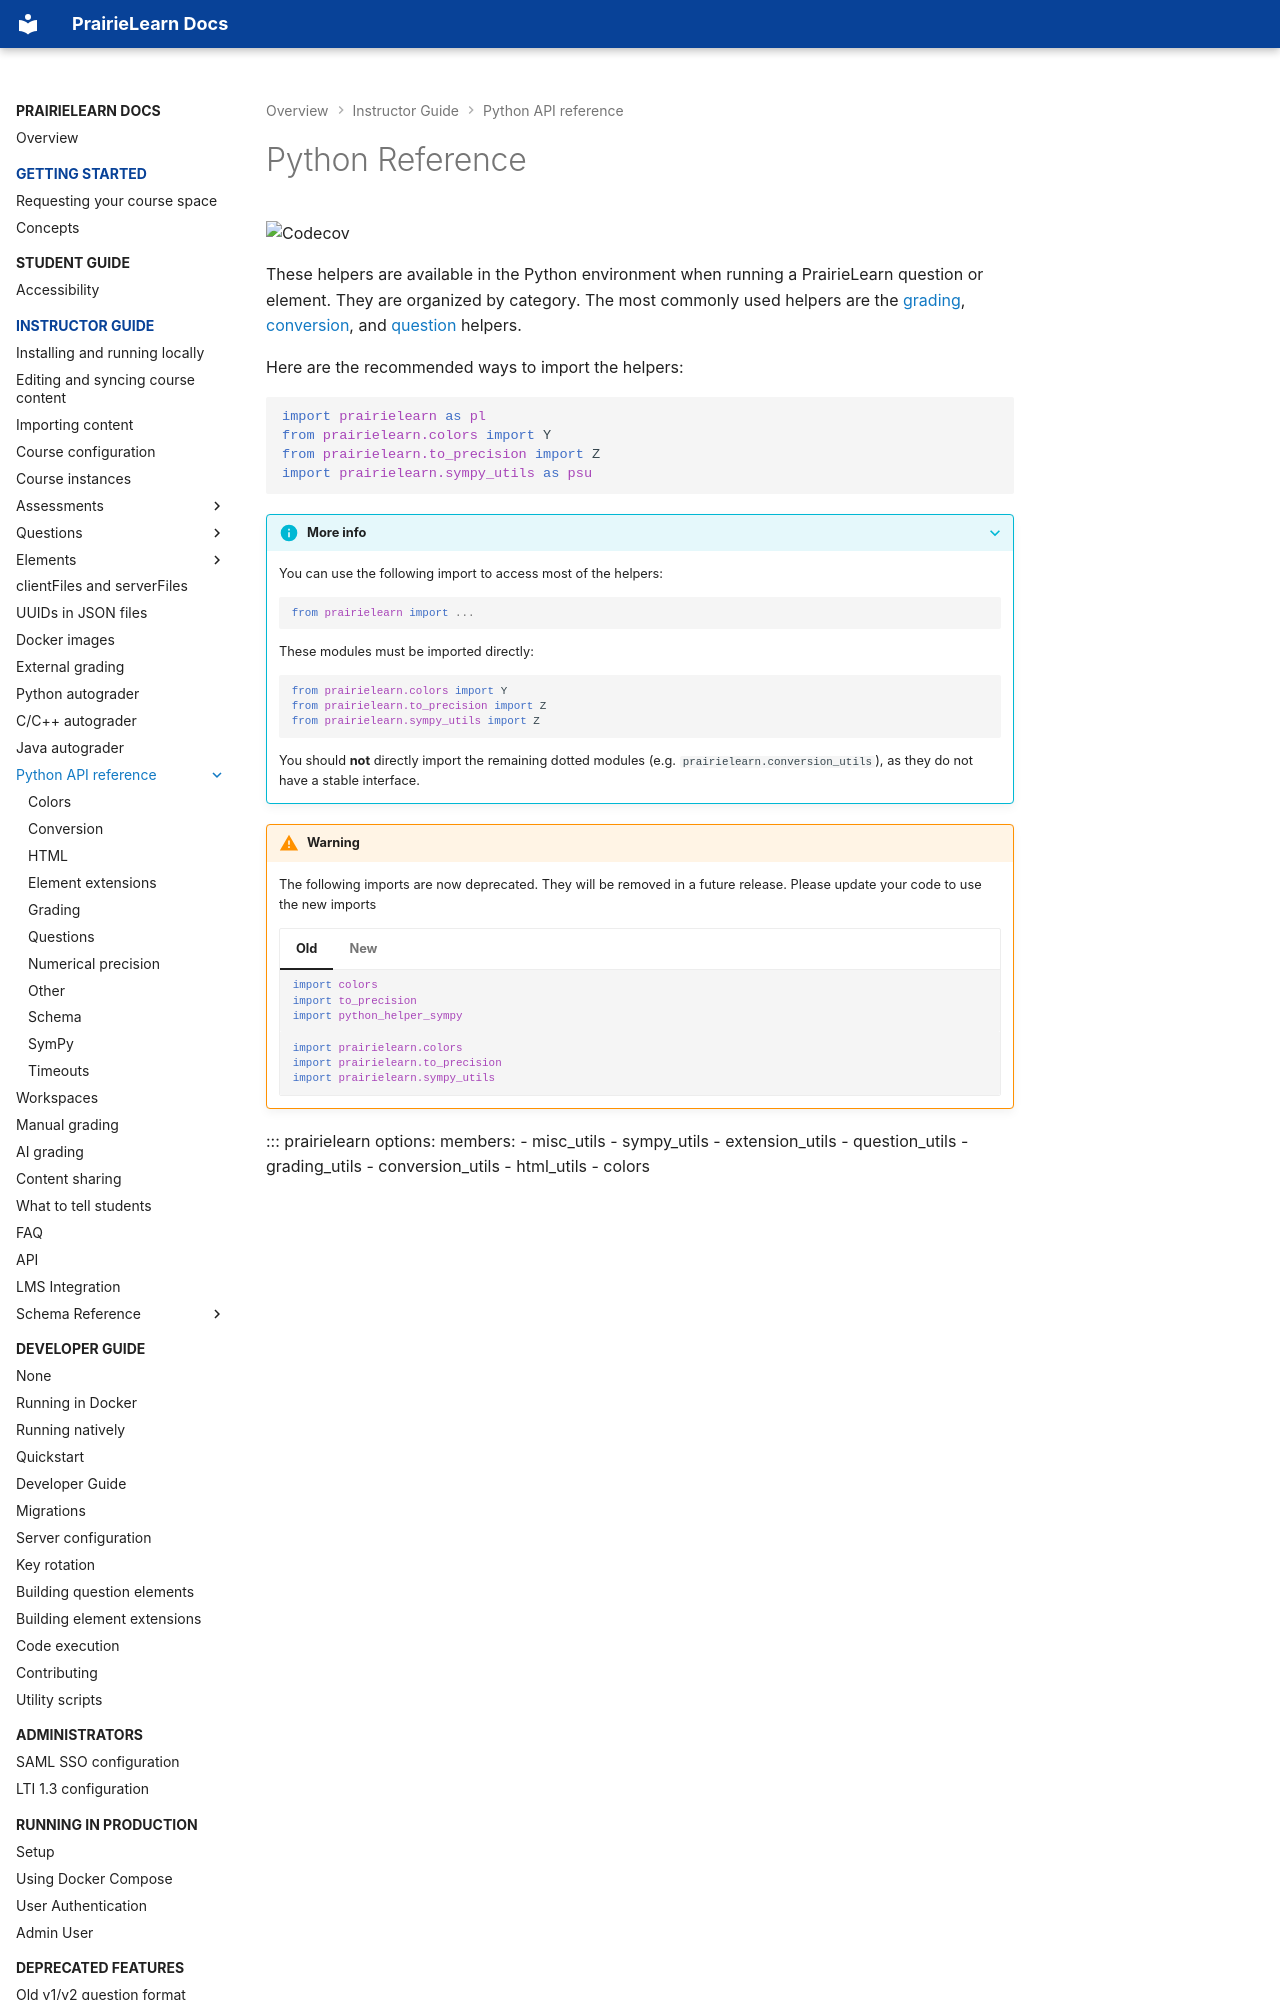

repository: PrairieLearn/PrairieLearn · page: python-reference/index.html · generator: mkdocs

# Python Reference

![Codecov](https://codecov.io/github/prairielearn/prairielearn/graph/badge.svg?token=50XtugkgLU&flag=python)

These helpers are available in the Python environment when running a PrairieLearn question or element. They are organized by category. The most commonly used helpers are the [grading](./prairielearn/grading_utils.md), [conversion](./prairielearn/conversion_utils.md), and [question](./prairielearn/question_utils.md) helpers.

Here are the recommended ways to import the helpers:

```python
import prairielearn as pl
from prairielearn.colors import Y
from prairielearn.to_precision import Z
import prairielearn.sympy_utils as psu
```

??? info "More info"

    You can use the following import to access most of the helpers:

    ```python
    from prairielearn import ...
    ```

    These modules must be imported directly:

    ```python
    from prairielearn.colors import Y
    from prairielearn.to_precision import Z
    from prairielearn.sympy_utils import Z
    ```

    You should **not** directly import the remaining dotted modules (e.g. `prairielearn.conversion_utils`), as they do not have a stable interface.

!!! warning

    The following imports are now deprecated. They will be removed in a future release. Please update your code to use the new imports

    === "Old"

        ```python { .no-copy }
        import colors
        import to_precision
        import python_helper_sympy
        ```

    === "New"

        ```python
        import prairielearn.colors
        import prairielearn.to_precision
        import prairielearn.sympy_utils
        ```
